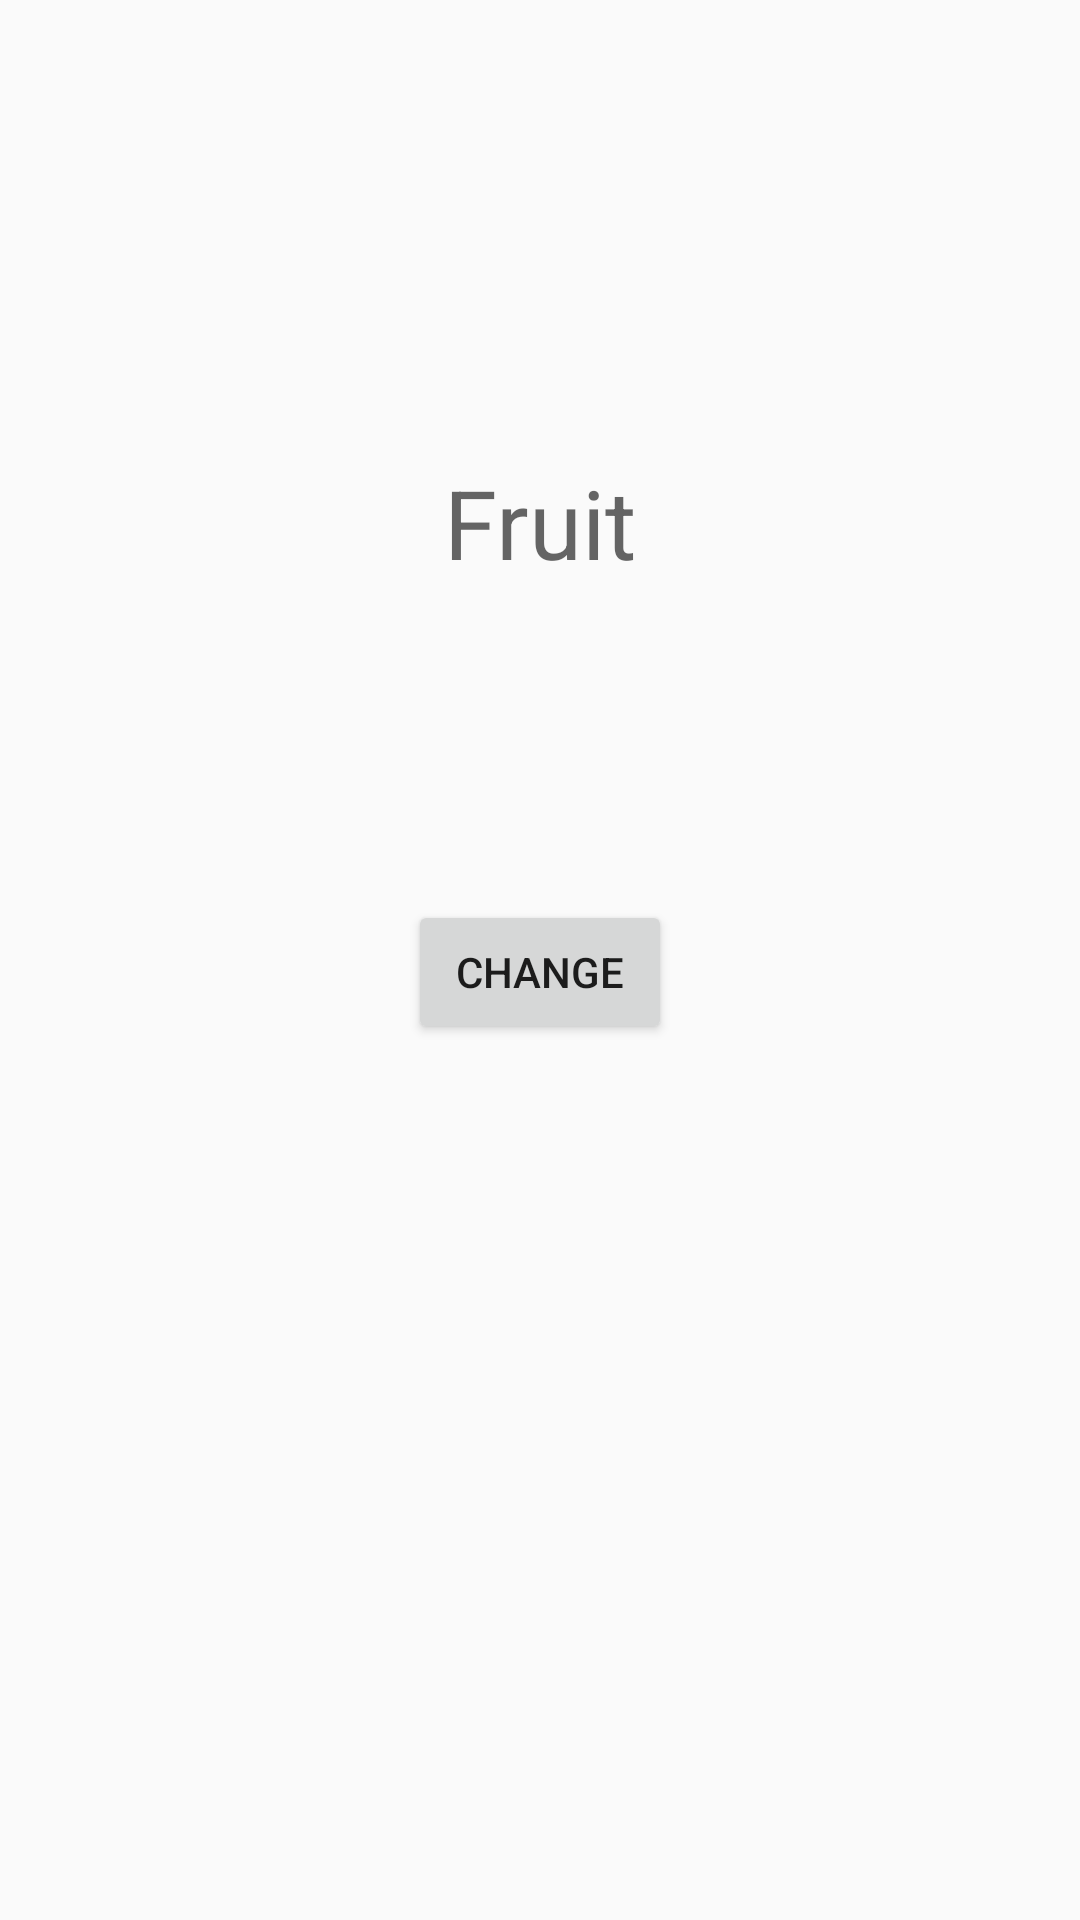

Reconstruct the res/layout file that produces this screen, plus the resources it refers to.
<!-- AndroidManifest.xml: application theme Theme.Serkanozdemirodev1 -->
<!-- res/layout/fragment_live_data.xml -->
<?xml version="1.0" encoding="utf-8"?>
<layout xmlns:android="http://schemas.android.com/apk/res/android"
    xmlns:app="http://schemas.android.com/apk/res-auto">

    <data>

    </data>

    <androidx.constraintlayout.widget.ConstraintLayout
        android:layout_width="match_parent"
        android:layout_height="match_parent">
        <TextView
            android:id="@+id/textLiveData"
            android:layout_width="wrap_content"
            android:layout_height="wrap_content"
            android:textColor="@color/black"
            android:textSize="32sp"
            app:layout_constraintTop_toTopOf="parent"
            app:layout_constraintLeft_toLeftOf="parent"
            app:layout_constraintRight_toRightOf="parent"
            app:layout_constraintBottom_toBottomOf="@+id/btnLiveData"
            android:hint="Fruit"

            />
        <androidx.appcompat.widget.AppCompatButton
            android:id="@+id/btnLiveData"
            android:layout_width="wrap_content"
            android:layout_height="wrap_content"
            android:text="Change"
            app:layout_constraintTop_toTopOf="parent"
            app:layout_constraintLeft_toLeftOf="parent"
            app:layout_constraintRight_toRightOf="parent"
            android:layout_marginTop="300dp"
            />
    </androidx.constraintlayout.widget.ConstraintLayout>
</layout>
<!-- resources referenced by this layout -->
<resources>
  <style name="Theme.Serkanozdemirodev1" parent="Theme.MaterialComponents.DayNight.NoActionBar.Bridge">
          
          <item name="colorPrimary">@color/purple_500</item>
          <item name="colorPrimaryVariant">@color/purple_700</item>
          <item name="colorOnPrimary">@color/white</item>
          
          <item name="colorSecondary">@color/teal_200</item>
          <item name="colorSecondaryVariant">@color/teal_700</item>
          <item name="colorOnSecondary">@color/black</item>
          
          <item name="android:statusBarColor" tools:targetApi="l">?attr/colorPrimaryVariant</item>
          
      </style>
  <!-- not gathered from this repository: default colours our renderer supplied (Android Studio template values) -->
  <color name="purple_500">#FF6200EE</color>
  <color name="purple_700">#FF3700B3</color>
  <color name="teal_200">#FF03DAC5</color>
  <color name="teal_700">#FF018786</color>
  <color name="black">#FF000000</color>
  <color name="white">#FFFFFFFF</color>
</resources>
